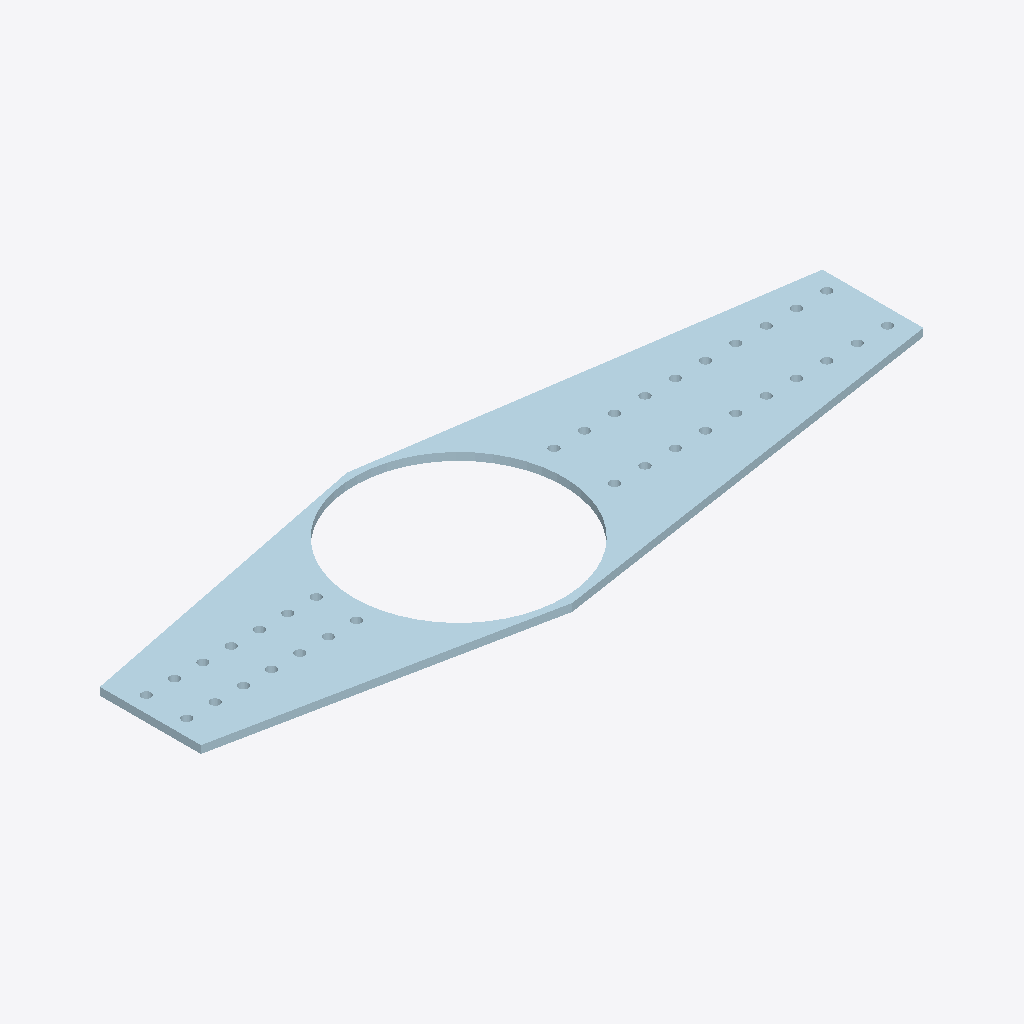
Isometric view of an IFC building model (IFC-SPF (STEP), schema IFC2X3, length unit millimetre), seen from the south-west, elements coloured by IFC class: 1 plate (pale blue).
Extent 1.8 m × 0.6 m × 0.0 m (x, y, z). Storeys (1): Undefined at 0.00 m. Elements (1): 1 IfcPlate.

HEADER;
FILE_DESCRIPTION(('ViewDefinition[AISC_Steel_Detailing]','Option [BaseQuantities:Off]','Option [GridExport:On]','Option [Assemblies:Off]','Option [Bolts:On]','Option [Rebars:On]','Option [PourObjects:Off]','Option [Welds:On]','Option [SurfaceTreatments:On]','Option [LocationBy:0]','Option [ViewColors:Off]','Option [SectionedSpine:Off]','[2 more]'),'2;1');
FILE_NAME('1280_Qty_2.ifc','2026-05-16T11:52:53',('GIOVANNIPC\\gcorrea'),('Structural Designer'),'IFC Database version: Work','Tekla Structures 2020 Service Pack 5, IFC Export','');
FILE_SCHEMA(('IFC2X3'));
ENDSEC;
DATA;
#37=IFCPROJECT('2G7ZFDNE16yBDU14FA92Me',#5,'Proyecto',$,$,$,$,(#11),#36);
#39=IFCSITE('2xvEzEinjBTea80yOTcujY',#5,'Obra',$,$,#38,$,$,.ELEMENT.,$,$,$,$,$);
#41=IFCBUILDING('2WUsJMHsT58h1Mlz52wABP',#5,'Undefined',$,$,#40,$,$,.ELEMENT.,$,$,$);
#43=IFCBUILDINGSTOREY('29hdEUCErFze9E_VIAceOd',#5,'Undefined',$,$,#42,$,$,.ELEMENT.,0.0);
#61=IFCPLATE('0H2D7A2UfEIAgORotFYygr',#44,'PLATE','PL19*552','PL19*552',#47,#60,'ID1108d1ca-09ea-4e48-aa98-6f2dcf8bcab5');
ENDSEC;
